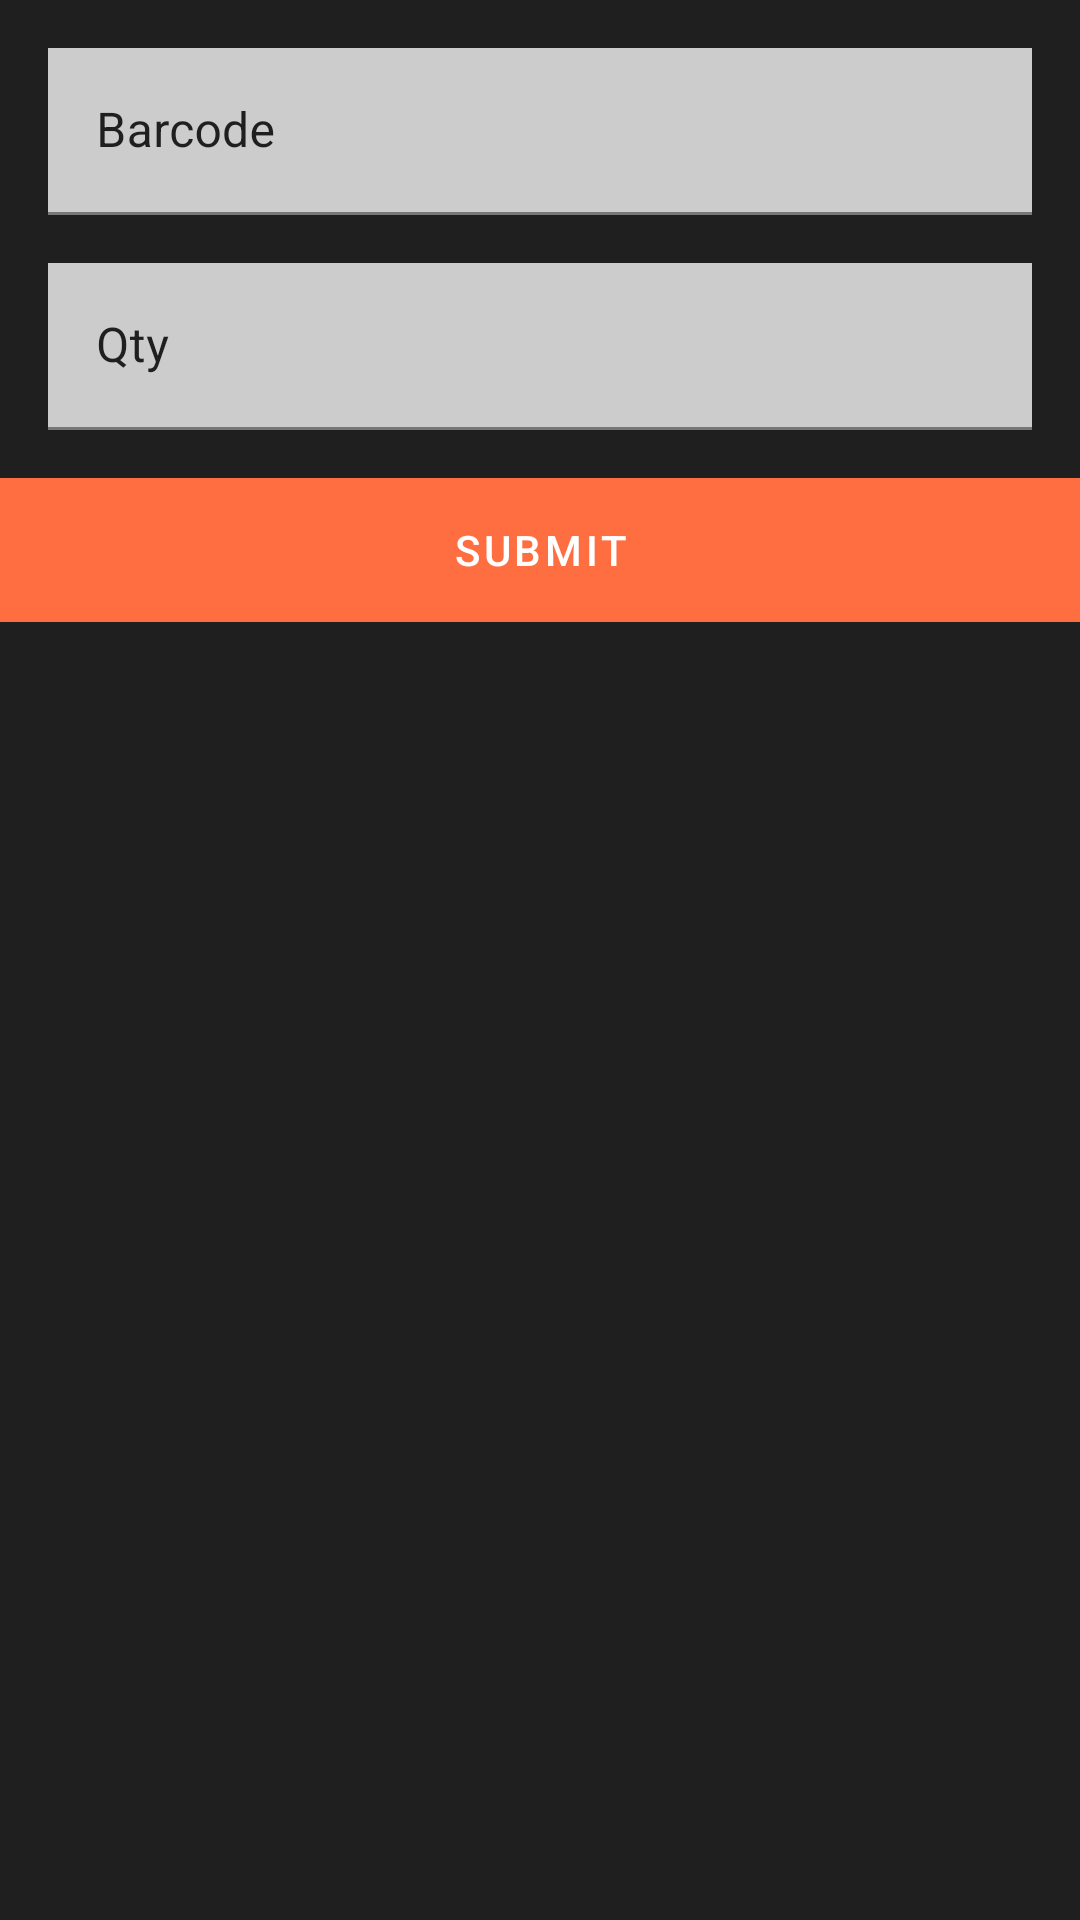

Android layout source for this screen:
<!-- AndroidManifest.xml: application theme AppTheme -->
<!-- res/layout/fragment_scanner_result_dialog_list_dialog.xml -->
<?xml version="1.0" encoding="utf-8"?>
<LinearLayout xmlns:android="http://schemas.android.com/apk/res/android"
    android:layout_width="match_parent"
    android:layout_height="wrap_content"
    android:orientation="vertical"
    android:background="@color/colorCard"

    xmlns:app="http://schemas.android.com/apk/res-auto">

    <com.google.android.material.textfield.TextInputLayout
        android:layout_width="match_parent"
        android:layout_height="wrap_content"
        android:layout_margin="16dp"
        android:textColorHint="@color/colorCard">

        <EditText
            android:id="@+id/etBarcode"
            android:enabled="false"
            android:textColor="@color/colorPrimaryText"
            android:background="@color/colorBackground"
            android:hint="@string/barcode"
            android:layout_width="match_parent"
            android:layout_height="wrap_content" />
    </com.google.android.material.textfield.TextInputLayout>

    <com.google.android.material.textfield.TextInputLayout
        android:layout_marginLeft="16dp"
        android:layout_marginRight="16dp"
        android:layout_marginBottom="16dp"
        android:layout_width="match_parent"
        android:layout_height="wrap_content"
        android:textColorHint="@color/colorCard">

        <EditText
            android:id="@+id/etQty"
            android:textColor="@color/colorPrimaryText"
            android:background="@color/colorBackground"
            android:hint="@string/qty"
            android:inputType="number"
            android:layout_width="match_parent"
            android:layout_height="wrap_content" />

    </com.google.android.material.textfield.TextInputLayout>

    <com.google.android.material.button.MaterialButton
        android:id="@+id/btnSubmit"
        android:text="@string/submit"
        android:insetTop="0dp"
        app:cornerRadius="0dp"
        app:backgroundTint="@color/colorAccent"
        android:insetBottom="0dp"
        style="@style/Widget.MaterialComponents.Button.UnelevatedButton"
        app:iconGravity="textStart"
        android:layout_width="match_parent"
        android:layout_height="wrap_content"/>
</LinearLayout>
<!-- resources referenced by this layout -->
<resources>
  <color name="colorAccent">#ff6e40</color>
  <color name="colorBackground">#cccccc</color>
  <color name="colorCard">#1f1f1f</color>
  <color name="colorPrimaryText">#090909</color>
  <string name="barcode">Barcode</string>
  <string name="qty">Qty</string>
  <string name="submit">Submit</string>
  <style name="AppTheme" parent="Theme.MaterialComponents.Light.NoActionBar.FullScreen">
          
          <item name="colorPrimary">@color/colorPrimary</item>
          <item name="colorPrimaryDark">@color/colorPrimaryDark</item>
          <item name="colorAccent">@color/colorAccent</item>
      </style>
  <style name="Theme.MaterialComponents.Light.NoActionBar.FullScreen" parent="@style/Theme.MaterialComponents.Light.NoActionBar">
          <item name="android:windowNoTitle">true</item>
          <item name="android:windowActionBar">false</item>
          <item name="android:windowFullscreen">true</item>
          <item name="android:windowContentOverlay">@null</item>
      </style>
  <color name="colorPrimary">#ff6e40</color>
  <color name="colorPrimaryDark">#3700B3</color>
</resources>
